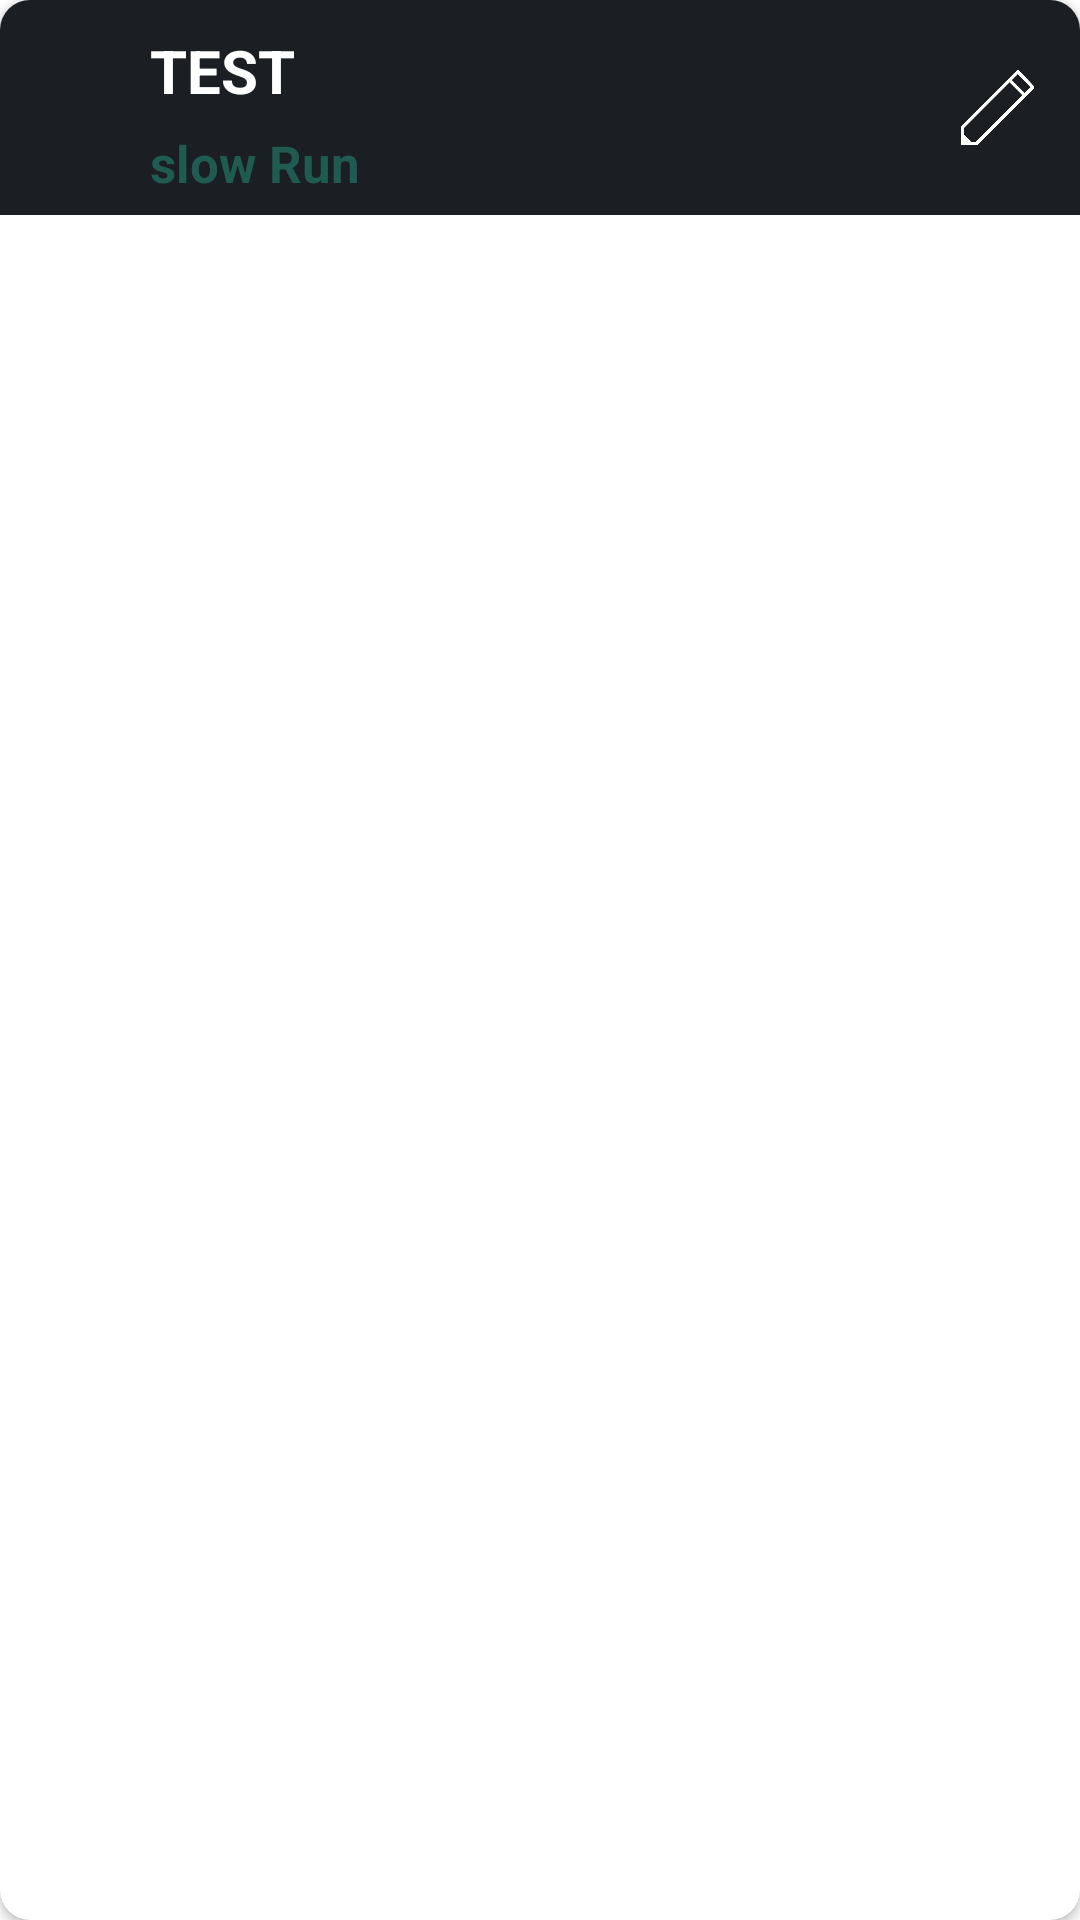

Produce the Android XML layout that renders to this screen, including the resource entries it uses.
<!-- AndroidManifest.xml: application theme Theme.RunningApp -->
<!-- res/layout/internal_training_main_recycle_view_item.xml -->
<?xml version="1.0" encoding="utf-8"?>
<androidx.cardview.widget.CardView
    xmlns:android="http://schemas.android.com/apk/res/android"
    android:layout_width="match_parent"
    app:cardCornerRadius="@dimen/RecycleViewItemCornerRadius"
    android:layout_marginHorizontal="10dp"
    android:layout_marginVertical="5dp"
    android:layout_height="wrap_content"
    android:orientation="horizontal"
    xmlns:app="http://schemas.android.com/apk/res-auto">
    <LinearLayout
        android:id="@+id/llItem"
        android:layout_width="match_parent"
        android:layout_height="wrap_content"
        android:background="@color/bgSecondary"
        android:orientation="horizontal">
        <ImageView
            android:layout_width="30dp"
            android:layout_height="30dp"
            android:layout_marginLeft="10dp"
            android:layout_marginRight="10dp"
            android:layout_gravity="center_vertical"
            android:src="@drawable/timer"/>
        <LinearLayout
            android:layout_width="wrap_content"
            android:layout_height="wrap_content"
            android:orientation="vertical">
            <TextView
                android:id="@+id/ItemTimeText"
                android:layout_width="wrap_content"
                android:layout_height="wrap_content"
                android:paddingTop="10dp"
                android:textSize="20sp"
                android:textStyle="bold"
                android:textColor="@color/textColor"
                android:text="TEST"/>
            <TextView
                android:id="@+id/ItemDescriptionText"
                android:layout_width="wrap_content"
                android:layout_height="wrap_content"
                android:paddingVertical="6dp"
                android:textSize="17sp"
                android:textStyle="bold"
                android:textColor="@color/textColorSecondary"
                android:text="slow Run"/>

        </LinearLayout>
        <LinearLayout
            android:layout_width="match_parent"
            android:layout_gravity="center"
            android:gravity="right"
            android:layout_height="wrap_content">
            <ImageView
                android:id="@+id/DeleteButton"
                android:onClick="deleteItem"
                android:layout_width="25dp"
                android:layout_height="25dp"
                android:layout_marginEnd="15dp"
                android:gravity="right"
                app:srcCompat="@drawable/edit_image" />
        </LinearLayout>
    </LinearLayout>


</androidx.cardview.widget.CardView>
<!-- resources referenced by this layout -->
<resources>
  <color name="bgSecondary">#1B1E22</color>
  <color name="textColor">#FFFFFF</color>
  <color name="textColorSecondary">#205B51</color>
  <dimen name="RecycleViewItemCornerRadius">10dp</dimen>
  <!-- drawable edit_image: png bitmap (drawable, 7368 bytes) -->
  <style name="Theme.RunningApp" parent="Theme.MaterialComponents.DayNight.DarkActionBar">
          
          <item name="colorPrimary">@color/purple_500</item>
          <item name="colorPrimaryVariant">@color/purple_700</item>
          <item name="colorOnPrimary">@color/white</item>
          
          <item name="colorSecondary">@color/teal_200</item>
          <item name="colorSecondaryVariant">@color/teal_700</item>
          <item name="colorOnSecondary">@color/black</item>
          
          <item name="android:statusBarColor" tools:targetApi="l">?attr/colorPrimaryVariant</item>
          
      </style>
  <color name="purple_500">#FF6200EE</color>
  <color name="purple_700">#FF3700B3</color>
  <color name="white">#FFFFFFFF</color>
  <color name="teal_200">#FF03DAC5</color>
  <color name="teal_700">#FF018786</color>
  <color name="black">#FF000000</color>
</resources>
